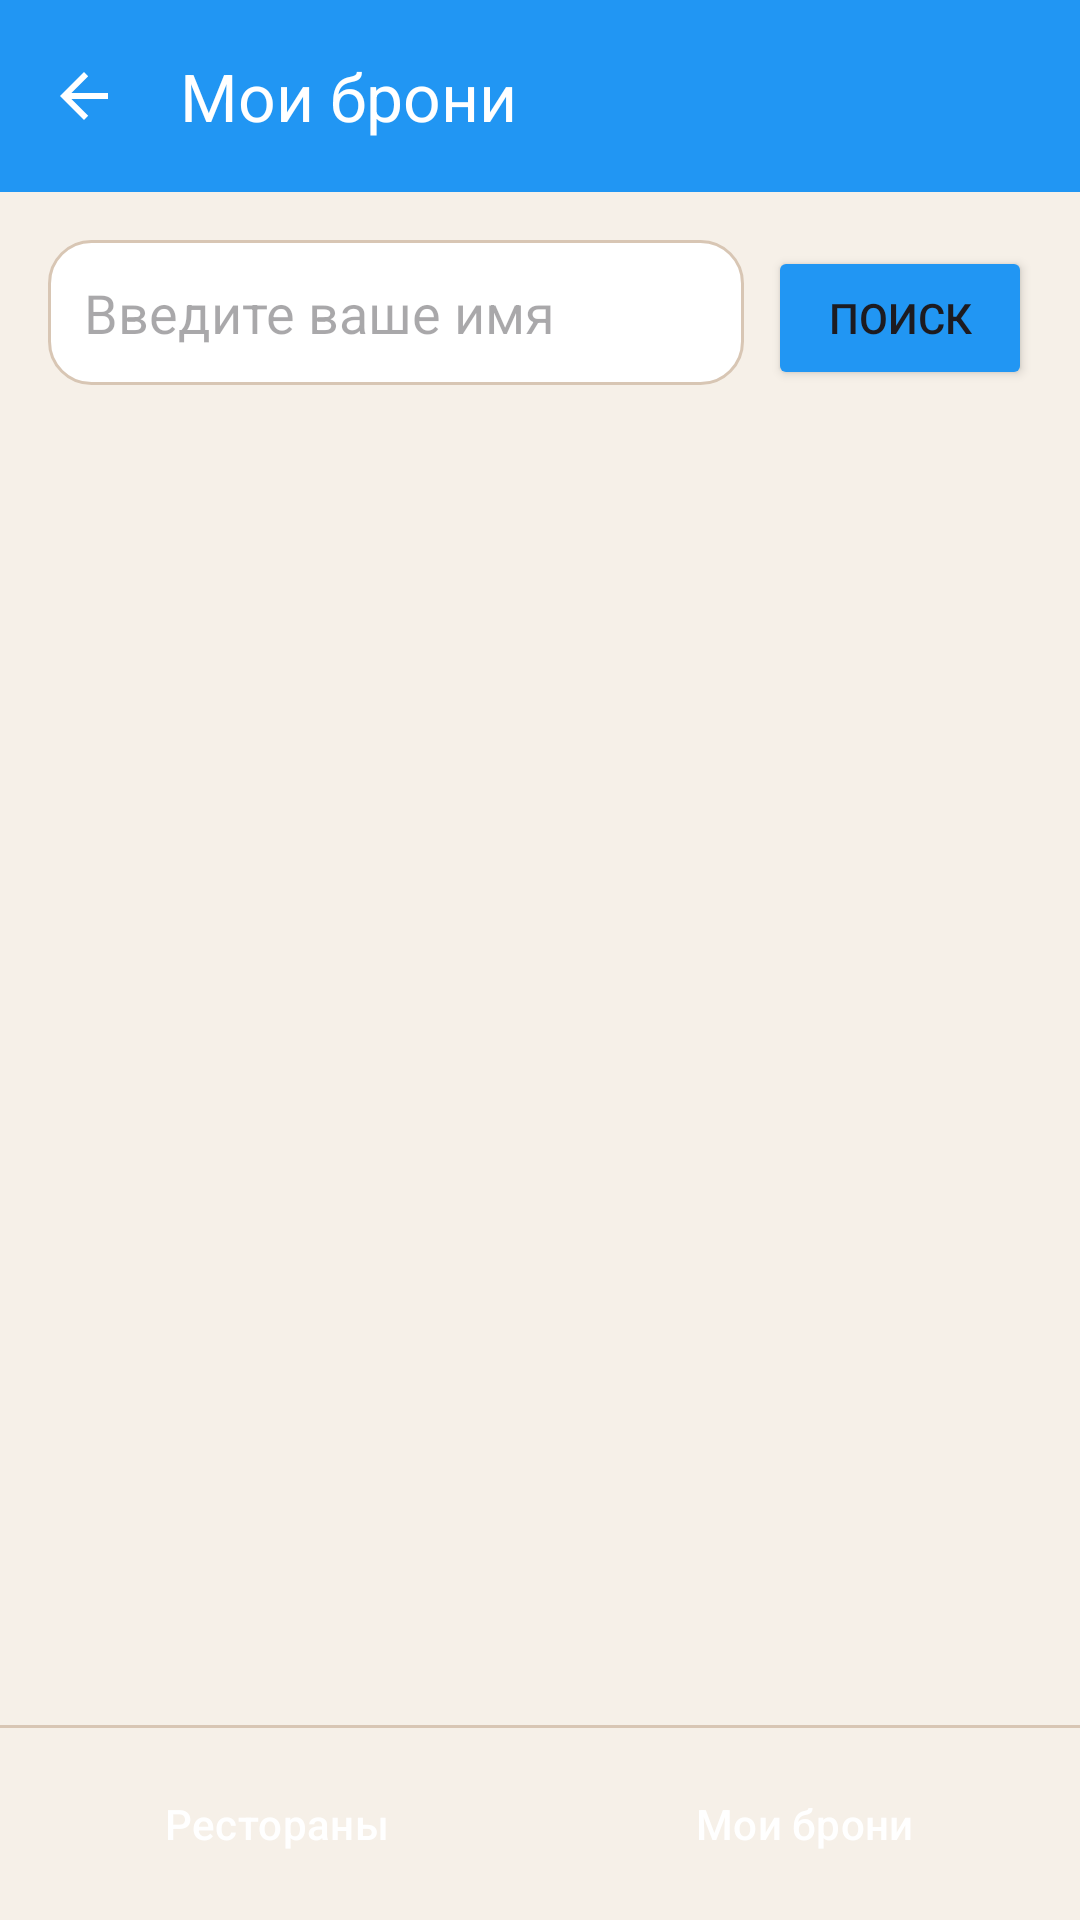

Here is an Android app screen rendered from its layout file. Give the layout XML and the strings, colors and styles it references.
<!-- AndroidManifest.xml: application theme Theme.MyApplication -->
<!-- res/layout/activity_my_bookings.xml -->
<?xml version="1.0" encoding="utf-8"?>

<LinearLayout xmlns:android="http://schemas.android.com/apk/res/android"
    xmlns:app="http://schemas.android.com/apk/res-auto"
    android:layout_width="match_parent"
    android:layout_height="match_parent"
    android:orientation="vertical"
    android:background="@color/screen_background">

    
    <androidx.appcompat.widget.Toolbar
        android:id="@+id/toolbar"
        android:layout_width="match_parent"
        android:layout_height="?attr/actionBarSize"
        android:background="@color/primary_color"
        android:theme="@style/ThemeOverlay.AppCompat.Dark.ActionBar"
        app:navigationIcon="?attr/homeAsUpIndicator"
        app:title="@string/my_bookings_title"
        app:titleTextColor="@android:color/white" />

    <LinearLayout
        android:layout_width="match_parent"
        android:layout_height="0dp"
        android:layout_weight="1"
        android:orientation="vertical"
        android:paddingBottom="16dp"
        android:padding="16dp">


        <LinearLayout
            android:layout_width="match_parent"
            android:layout_height="wrap_content"
            android:orientation="horizontal"
            android:layout_marginBottom="16dp">

            <EditText
                android:id="@+id/nameSearchInput"
                android:layout_width="0dp"
                android:layout_height="wrap_content"
                android:layout_weight="1"
                android:hint="@string/enter_name_hint"
                android:inputType="textCapWords"
                android:padding="12dp"
                android:background="@drawable/bg_input_field" />

            <Button
                android:id="@+id/searchButton"
                android:layout_width="wrap_content"
                android:layout_height="wrap_content"
                android:text="@string/search"
                android:paddingStart="20dp"
                android:paddingEnd="20dp"
                android:layout_marginStart="8dp"
                android:backgroundTint="@color/primary_color" />
        </LinearLayout>

        <TextView
            android:id="@+id/emptyTextView"
            android:layout_width="match_parent"
            android:layout_height="wrap_content"
            android:text="@string/no_bookings_found"
            android:gravity="center"
            android:textSize="16sp"
            android:visibility="gone"
            android:layout_marginTop="20dp" />

        <androidx.recyclerview.widget.RecyclerView
            android:id="@+id/recyclerView"
            android:layout_width="match_parent"
            android:layout_height="0dp"
            android:layout_weight="1"
            android:paddingTop="8dp" />
    </LinearLayout>

    <View
        android:layout_width="match_parent"
        android:layout_height="1dp"
        android:background="@color/card_stroke" />

    
    <LinearLayout
        android:layout_width="match_parent"
        android:layout_height="wrap_content"
        android:orientation="horizontal"
        android:padding="8dp"
        android:gravity="center">

        <Button
            android:id="@+id/btnRestaurants"
            style="?attr/materialButtonOutlinedStyle"
            android:layout_width="0dp"
            android:layout_height="wrap_content"
            android:layout_weight="1"
            android:layout_marginEnd="4dp"
            android:text="@string/tab_restaurants"
            android:backgroundTint="@color/primary_color"
            android:textColor="@android:color/white" />

        <Button
            android:id="@+id/btnMyBookings"
            style="?attr/materialButtonOutlinedStyle"
            android:layout_width="0dp"
            android:layout_height="wrap_content"
            android:layout_weight="1"
            android:layout_marginStart="4dp"
            android:text="@string/tab_my_bookings"
            android:backgroundTint="@color/primary_color"
            android:textColor="@android:color/white" />

    </LinearLayout>

</LinearLayout>
<!-- resources referenced by this layout -->
<resources>
  <color name="card_stroke">#FFD8C6B4</color>
  <color name="primary_color">#2196F3</color>
  <color name="screen_background">#FFF6F0E8</color>
  <!-- drawable bg_input_field (drawable) -->
  <?xml version="1.0" encoding="utf-8"?>
  <shape xmlns:android="http://schemas.android.com/apk/res/android">
      <solid android:color="@color/input_background" />
      <corners android:radius="14dp" />
      <stroke
          android:width="1dp"
          android:color="@color/card_stroke" />
  </shape>
  <string name="enter_name_hint">Введите ваше имя</string>
  <string name="my_bookings_title">Мои брони</string>
  <string name="no_bookings_found">Брони не найдены</string>
  <string name="search">Поиск</string>
  <string name="tab_my_bookings">Мои брони</string>
  <string name="tab_restaurants">Рестораны</string>
  <style name="Theme.MyApplication" parent="Base.Theme.MyApplication" />
  <color name="input_background">#FFFFFFFF</color>
  <style name="Base.Theme.MyApplication" parent="Theme.Material3.DayNight.NoActionBar">
          <item name="android:statusBarColor">@android:color/transparent</item>
          <item name="android:windowLightStatusBar">true</item>
      </style>
</resources>
